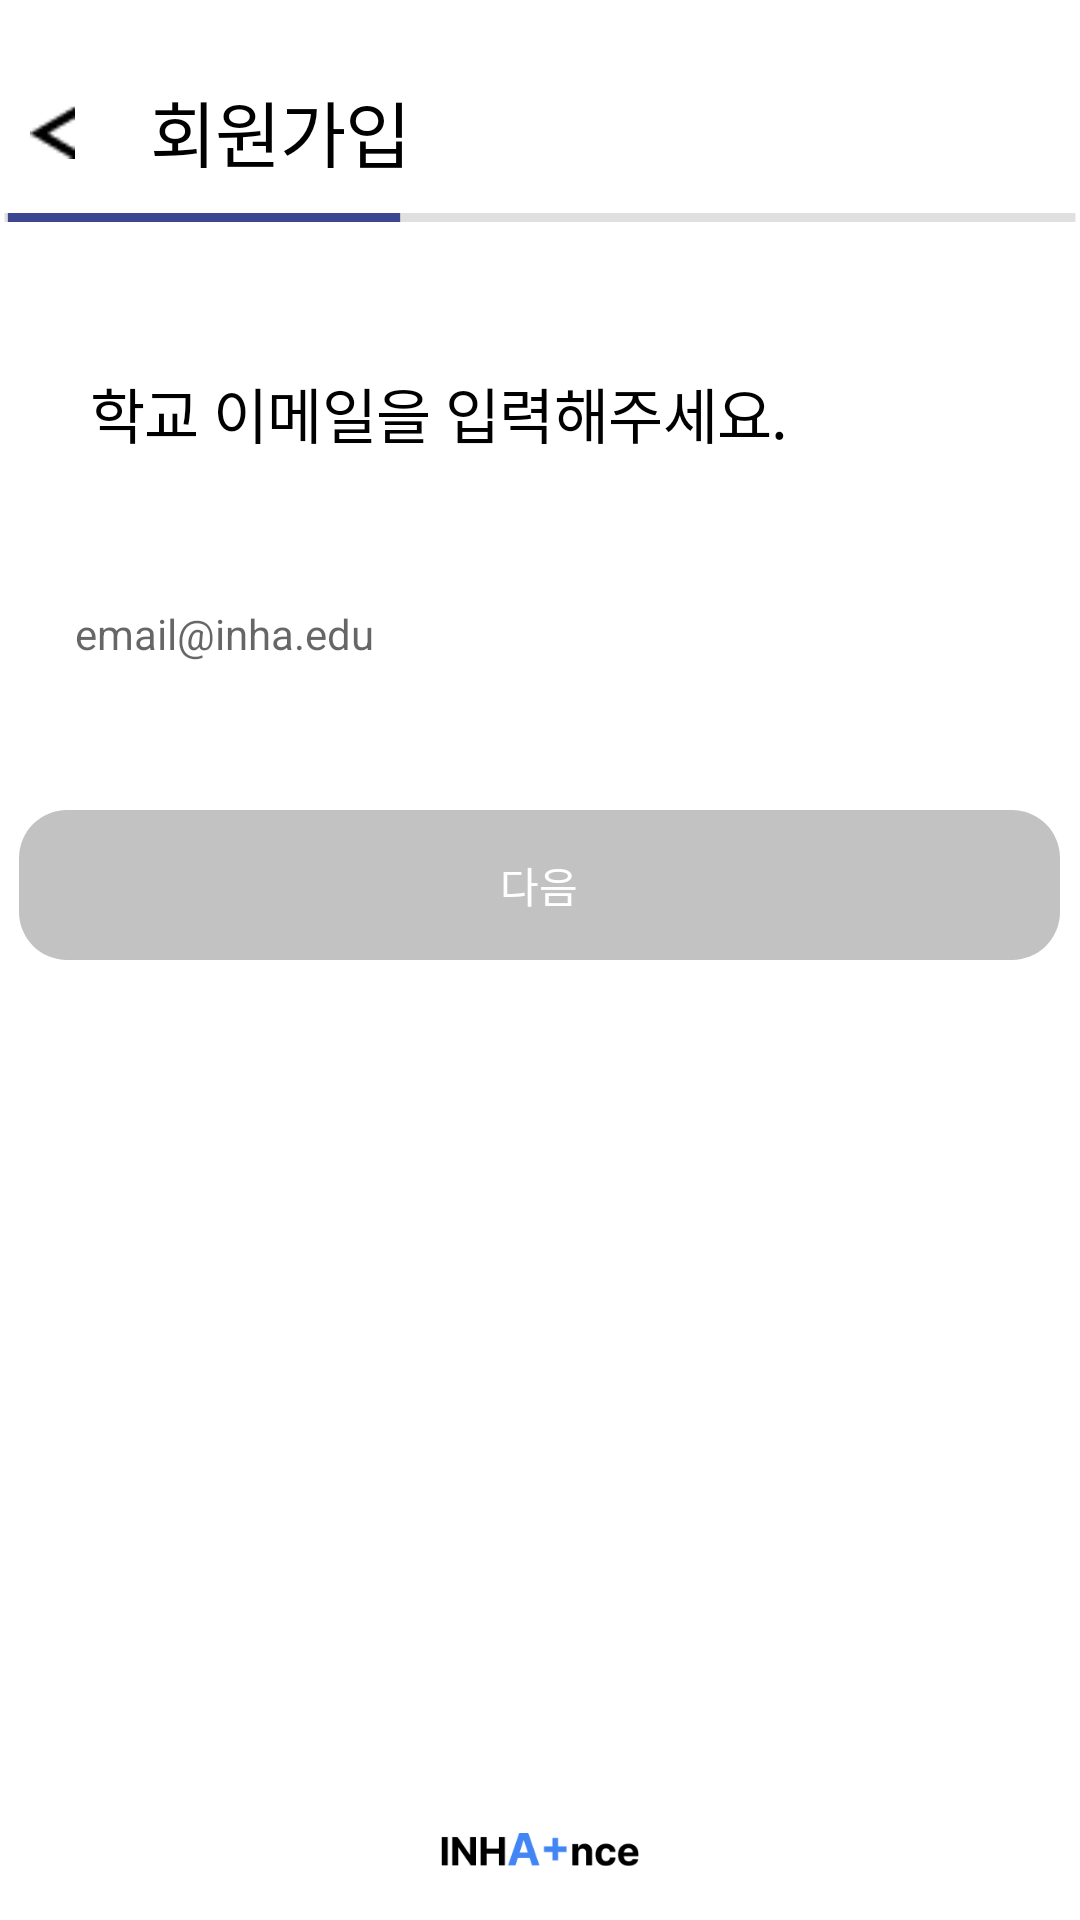

Produce the Android XML layout that renders to this screen, including the resource entries it uses.
<!-- AndroidManifest.xml: application theme Theme.Inhaproject -->
<!-- res/layout/fragment_email.xml -->
<?xml version="1.0" encoding="utf-8"?>
<RelativeLayout xmlns:android="http://schemas.android.com/apk/res/android"
    xmlns:tools="http://schemas.android.com/tools"
    android:layout_width="match_parent"
    android:layout_height="match_parent"
    android:orientation="vertical"
    android:paddingTop="16dp">

    <RelativeLayout
        android:layout_width="match_parent"
        android:layout_height="55dp"
        tools:ignore="UselessParent">

        <ImageView
            android:id="@+id/email_back"
            android:layout_width="wrap_content"
            android:layout_height="20dp"
            android:layout_marginStart="10dp"
            android:layout_marginTop="6dp"
            android:layout_centerVertical="true"
            android:contentDescription="@string/register_title"
            android:src="@drawable/back_arrow" />

        <TextView
            android:layout_width="118dp"
            android:layout_height="30dp"
            android:layout_marginStart="50dp"
            android:layout_marginTop="10dp"
            android:text="@string/register_title"
            android:textAppearance="@style/register_title" />

    </RelativeLayout>

    <RelativeLayout
        android:layout_width="match_parent"
        android:layout_height="3dp"
        android:layout_marginTop="55dp"
        android:background="@drawable/register_grayline">

        <View
            android:layout_width="136dp"
            android:layout_height="match_parent"
            android:background="@drawable/register_progressline" />

    </RelativeLayout>

    <RelativeLayout
        android:layout_width="match_parent"
        android:layout_height="400dp"
        android:layout_marginTop="58dp">

        <TextView
            android:layout_width="330dp"
            android:layout_height="40dp"
            android:layout_marginStart="30dp"
            android:layout_marginTop="49dp"
            android:text="@string/email_info"
            android:textAppearance="@style/register_info" />

        <RelativeLayout
            android:layout_width="347dp"
            android:layout_height="45dp"
            android:layout_marginTop="116dp"
            android:layout_marginStart="30dp"
            android:layout_centerHorizontal="true"
            android:background="@drawable/login_field">

            <EditText
                android:id="@+id/text_email"
                android:layout_width="310dp"
                android:layout_height="match_parent"
                android:autofillHints="email@inha.edu"
                android:hint="@string/email_hint"
                android:inputType="textEmailAddress"
                android:textAppearance="@style/loginLabel"
                android:lineSpacingExtra="3sp"
                android:translationY="-1.33sp"
                android:gravity="center_vertical"
                android:layout_centerHorizontal="true"
                android:layout_centerVertical="true"
                android:singleLine="true"
                android:maxLines="1"
                android:background="@android:color/transparent"
                />

        </RelativeLayout>

        <TextView
            android:id="@+id/email_text_alert"
            android:layout_width="332dp"
            android:layout_height="17dp"
            android:layout_marginTop="165dp"
            android:layout_marginStart="5dp"
            android:textAppearance="@style/login_error"
            android:lineSpacingExtra="2sp"
            android:layout_centerHorizontal="true"
            android:gravity="center_vertical"
            />

        <android.widget.Button
            android:id="@+id/email_btn_next"
            android:layout_width="347dp"
            android:layout_height="50dp"
            android:layout_marginTop="196dp"
            android:layout_centerHorizontal="true"
            android:text="@string/email_btn_next"
            android:textColor="@color/white"
            android:background="@drawable/rounded_button"
            android:backgroundTint="@drawable/register_btn_color"
            android:enabled="false" />


    </RelativeLayout>

    <RelativeLayout
        android:layout_width="match_parent"
        android:layout_height="37dp"
        android:layout_alignParentBottom="true"
        android:layout_marginBottom="5dp">

        <ImageView
            android:layout_width="66dp"
            android:layout_height="37dp"
            android:layout_centerHorizontal="true"
            android:layout_alignParentTop="true"
            android:src="@drawable/login_logo"
            android:contentDescription="@string/login_Logo"
            />

    </RelativeLayout>

</RelativeLayout>
<!-- resources referenced by this layout -->
<resources>
  <color name="white">#FFFFFFFF</color>
  <!-- drawable back_arrow: png bitmap (drawable, 276 bytes) -->
  <!-- drawable login_logo: png bitmap (drawable, 2325 bytes) -->
  <!-- drawable register_btn_color (drawable) -->
  <?xml version="1.0" encoding="utf-8"?>
  <selector xmlns:android="http://schemas.android.com/apk/res/android">
  
      <item android:color="@color/terms_btn_pressed" android:state_pressed="true" android:state_enabled="true" />
      <item android:color="@color/terms_btn_unpressed" android:state_enabled="true" />
      <item android:color="@color/btn_disabled" android:state_enabled="false" />
  
  </selector>
  <!-- drawable register_grayline (drawable) -->
  <?xml version="1.0" encoding="utf-8"?>
  <vector xmlns:android="http://schemas.android.com/apk/res/android"
      xmlns:tools="http://schemas.android.com/tools"
      android:width="363dp"
      android:height="3dp"
      android:viewportWidth="363"
      android:viewportHeight="3"
      tools:ignore="VectorRaster">
      <group>
          <clip-path
              android:pathData="M1.5 1.5H361.501H1.5Z"
              />
      </group>
      <path
          android:pathData="M1.5 1.5H361.501H1.5Z"
          android:strokeWidth="3"
          android:strokeColor="#1F000000"
          />
  </vector>
  <!-- drawable register_progressline (drawable) -->
  <?xml version="1.0" encoding="utf-8"?>
  <vector
      xmlns:android="http://schemas.android.com/apk/res/android"
      xmlns:aapt="http://schemas.android.com/aapt"
      android:width="78dp"
      android:height="3dp"
      android:viewportWidth="78"
      android:viewportHeight="3"
      >
      <group>
          <clip-path
              android:pathData="M1.5 1.5H76.5H1.5Z"
              />
      </group>
      <path
          android:pathData="M1.5 1.5H76.5H1.5Z"
          android:strokeWidth="3"
          android:strokeColor="#3D4690"
          />
  </vector>
  <!-- drawable rounded_button (drawable) -->
  <?xml version="1.0" encoding="utf-8"?>
  <shape xmlns:android="http://schemas.android.com/apk/res/android">
      <corners android:radius="16dp" />
      <padding android:left="10dp"
          android:right="10dp"
          android:top="10dp"
          android:bottom="10dp" />
  
  </shape>
  <string name="email_btn_next">다음</string>
  <string name="email_hint">email@inha.edu</string>
  <string name="email_info">학교 이메일을 입력해주세요.</string>
  <string name="login_Logo">Logo Image</string>
  <string name="register_title">회원가입</string>
  <style name="loginLabel">
          <item name="android:textSize">14sp</item>
          <item name="android:textColor">#828282</item>
      </style>
  <style name="login_error">
          <item name="android:textSize">12sp</item>
          <item name="android:textColor">#FF1F1F</item>
      </style>
  <style name="register_info">
          <item name="android:textSize">20sp</item>
          <item name="android:letterSpacing">-0.01</item>
          <item name="android:textColor">#000000</item>
      </style>
  <style name="register_title">
          <item name="android:textSize">24sp</item>
          <item name="android:letterSpacing">-0.01</item>
          <item name="android:textColor">#000000</item>
      </style>
  <style name="Theme.Inhaproject" parent="Theme.MaterialComponents.DayNight.DarkActionBar">
          
          <item name="windowActionBar">false</item>
          <item name="windowNoTitle">true</item>
  
          
          <item name="android:windowIsTranslucent">true</item>
  
      </style>
  <color name="terms_btn_pressed">#131A4F</color>
  <color name="terms_btn_unpressed">#3D4690</color>
  <color name="btn_disabled">#C2C2C2</color>
</resources>
